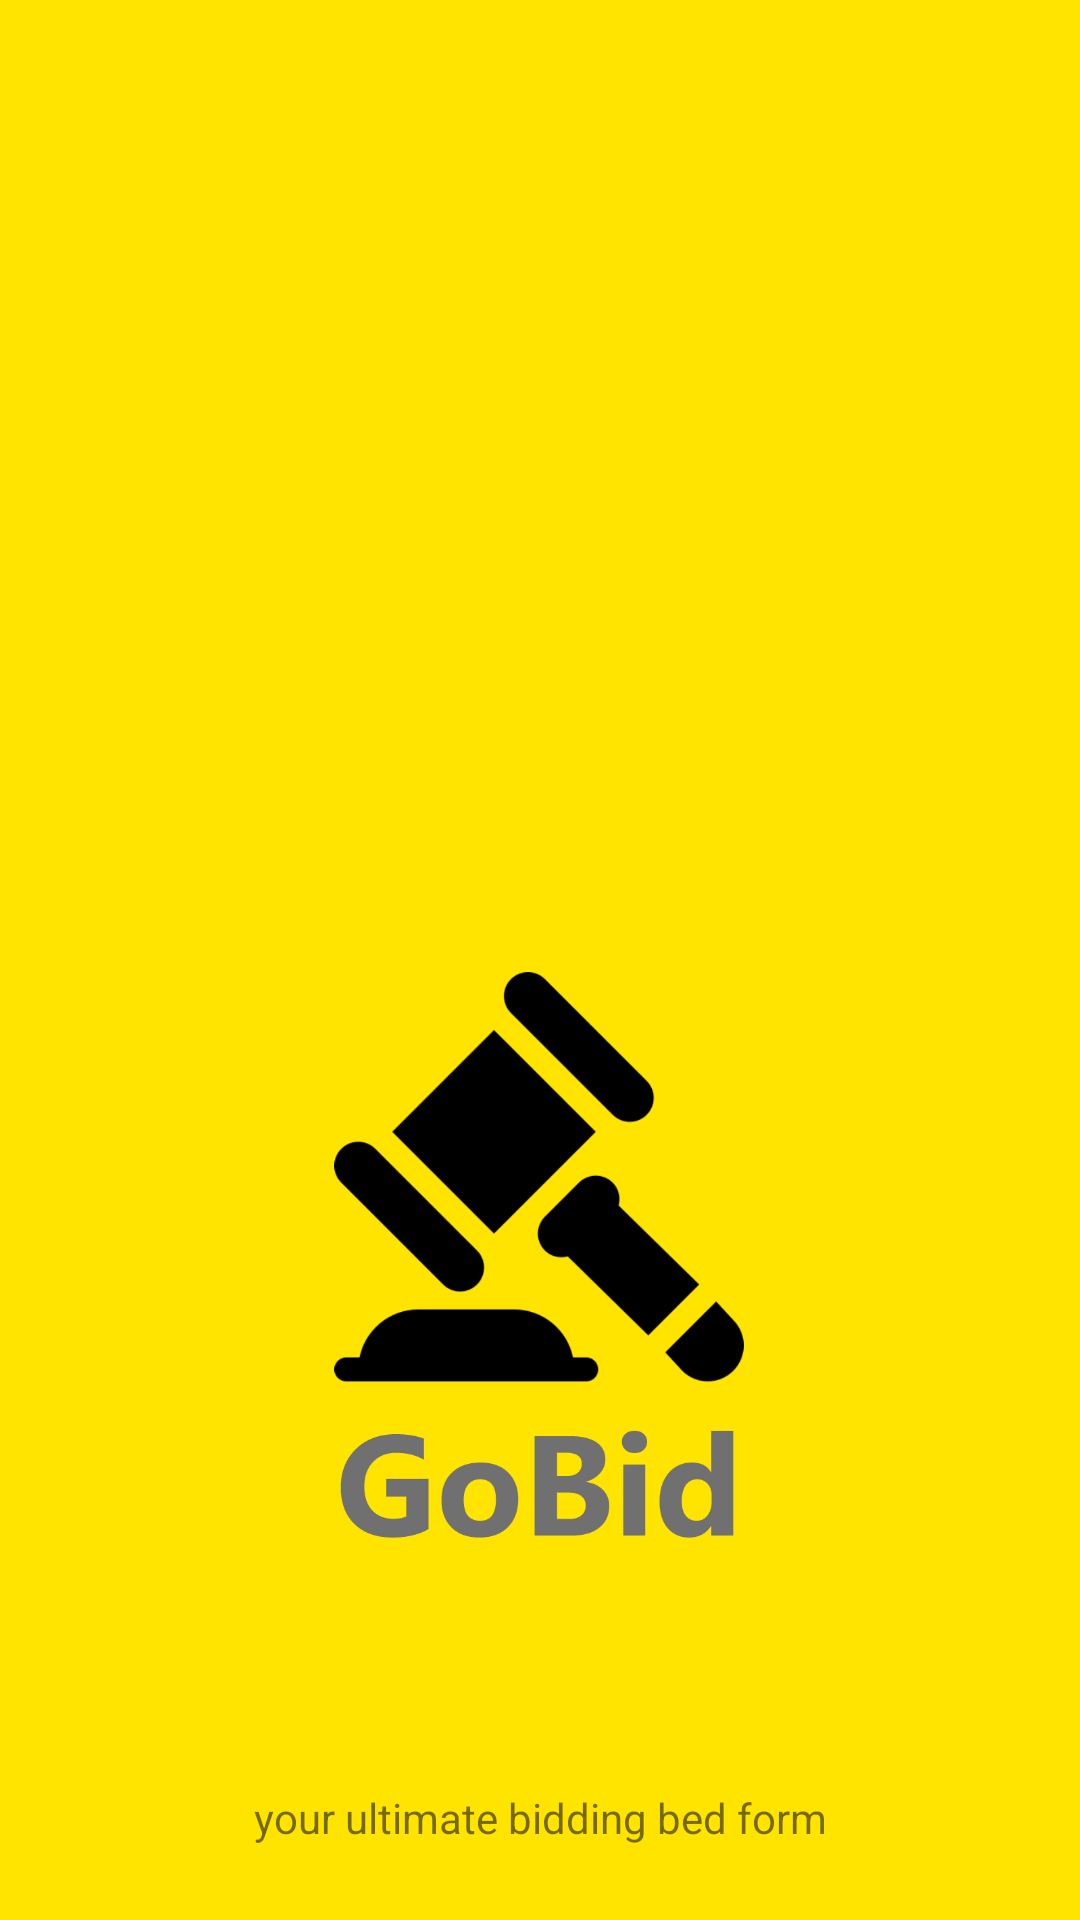

This screen was rendered from an Android layout file. Write that file and the resources it references.
<!-- AndroidManifest.xml: application theme Theme.GoBid -->
<!-- res/layout/splash_screen.xml -->
<?xml version="1.0" encoding="utf-8"?>
<androidx.constraintlayout.widget.ConstraintLayout
    xmlns:android="http://schemas.android.com/apk/res/android"
    xmlns:app="http://schemas.android.com/apk/res-auto"
    xmlns:tools="http://schemas.android.com/tools"
    android:layout_width="match_parent"
    android:layout_height="match_parent"
    tools:context=".Common.SplashScreen"
    android:background="@color/colorPrimary">

    <ImageView
        android:id="@+id/background_image"
        android:layout_width="200dp"
        android:layout_height="200dp"
        android:layout_marginTop="324dp"
        android:src="@drawable/first_screen_image"
        app:layout_constraintEnd_toEndOf="parent"
        app:layout_constraintHorizontal_bias="0.497"
        app:layout_constraintStart_toStartOf="parent"
        app:layout_constraintTop_toTopOf="parent" />

    <TextView
        android:id="@+id/powered_by_line"
        android:layout_width="wrap_content"
        android:layout_height="wrap_content"
        android:layout_marginBottom="16dp"
        android:text="@string/powered_by"
        app:layout_constraintBottom_toBottomOf="parent"
        app:layout_constraintEnd_toEndOf="parent"
        app:layout_constraintStart_toStartOf="parent"
        app:layout_constraintTop_toBottomOf="@+id/background_image"
        app:layout_constraintVertical_bias="0.892" />

    














</androidx.constraintlayout.widget.ConstraintLayout>
<!-- resources referenced by this layout -->
<resources>
  <color name="black">#000</color>
  <color name="colorPrimary">#ffe400</color>
  <!-- drawable first_screen_image: png bitmap (drawable-hdpi, 17764 bytes) -->
  <string name="powered_by">your ultimate bidding bed form</string>
  <style name="Theme.GoBid" parent="Theme.MaterialComponents.Light.NoActionBar.Bridge">
  
  
          
          <item name="colorPrimary">@color/colorPrimary</item>
          <item name="colorPrimaryVariant">@color/colorPrimaryDark</item>
          <item name="colorAccent">@color/colorAccent</item>
  
  
          
          <item name="colorOnSecondary">@color/black</item>
          
          <item name="android:statusBarColor">?attr/colorPrimary</item>
  
      </style>
  <color name="colorPrimaryDark">#ffa600</color>
  <color name="colorAccent">#272727</color>
</resources>
